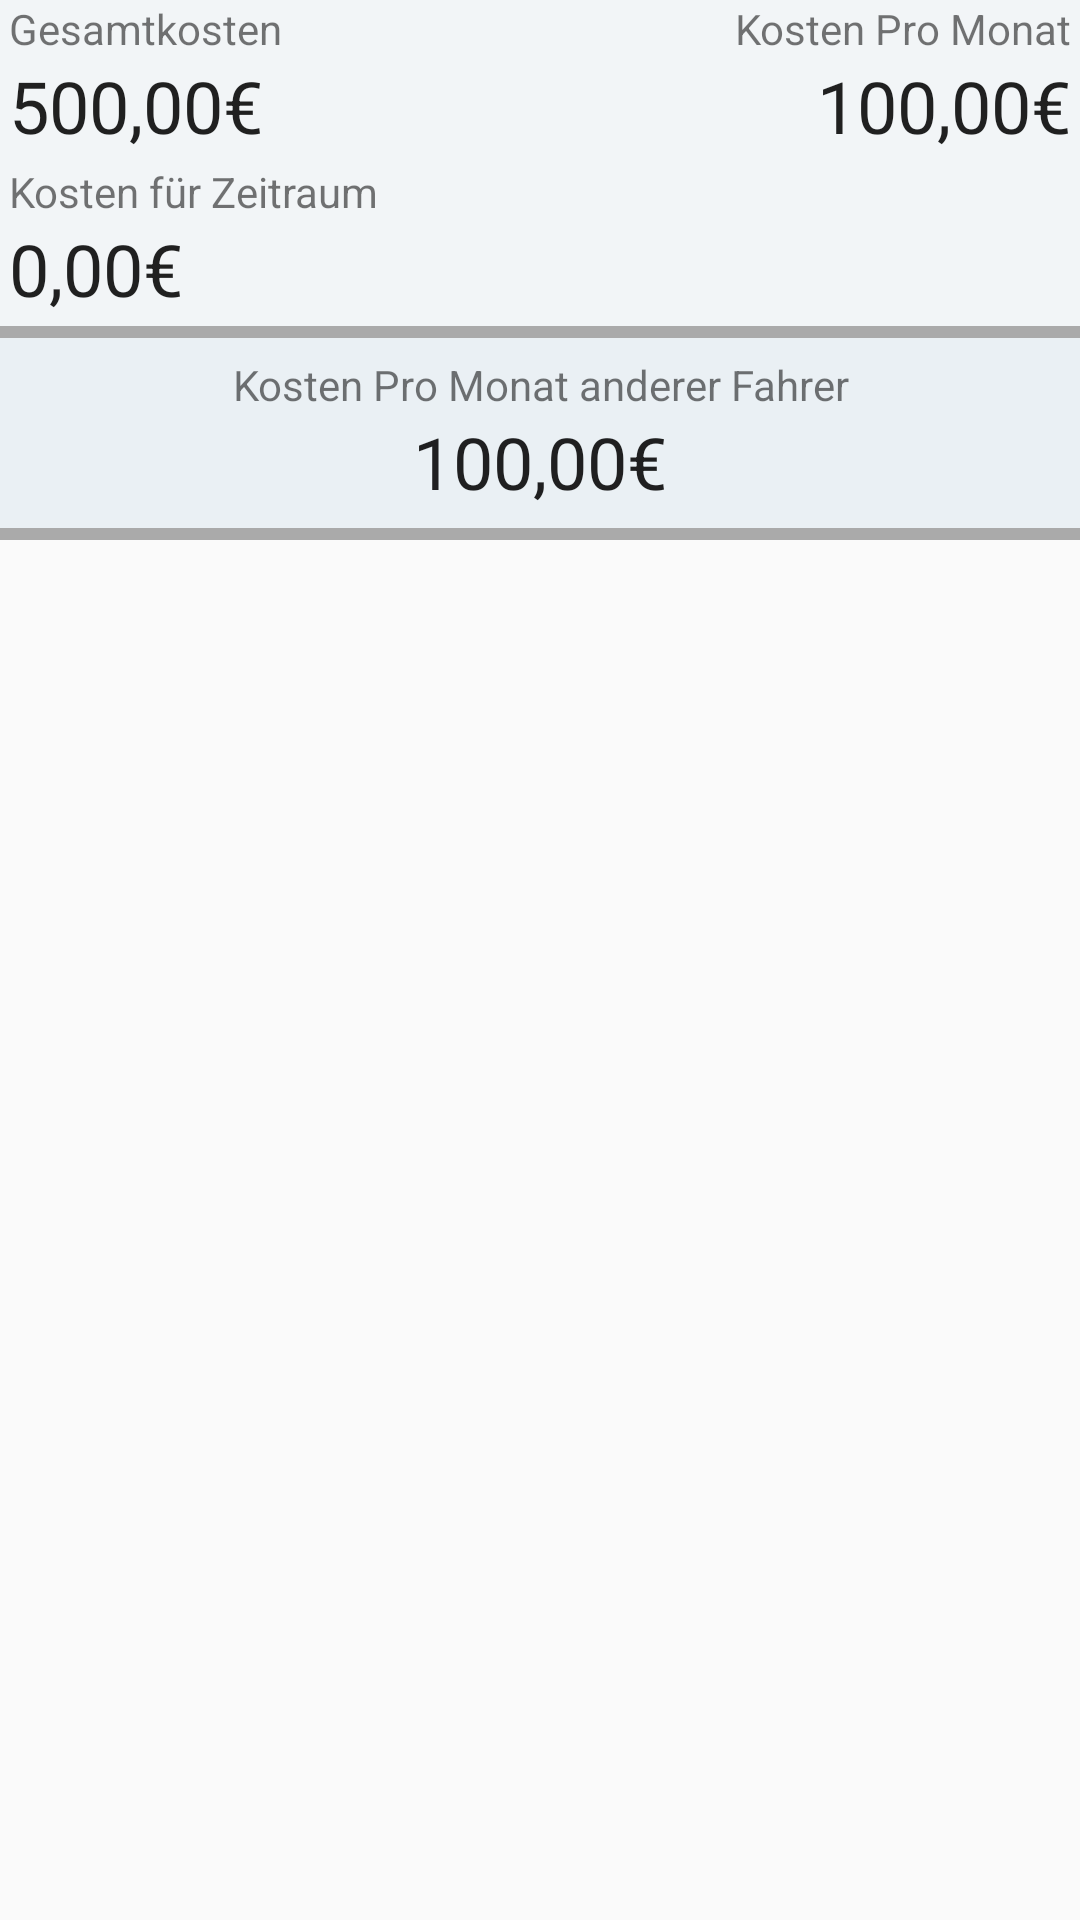

Android layout source for this screen:
<!-- AndroidManifest.xml: application theme AppTheme -->
<!-- res/layout/fragment_all.xml -->
<FrameLayout xmlns:android="http://schemas.android.com/apk/res/android"
    xmlns:tools="http://schemas.android.com/tools"
    android:layout_width="match_parent"
    android:layout_height="match_parent"
    tools:context="de.fhbi.mobappproj.carlogger.fragments.AllFragment">

    <android.support.v4.widget.NestedScrollView
        android:layout_width="match_parent"
        android:layout_height="match_parent">
    <LinearLayout
        android:id="@+id/fragFuelLL"
        android:layout_width="match_parent"
        android:layout_height="wrap_content"
        android:orientation="vertical"
        tools:layout_editor_absoluteX="16dp"
        tools:layout_editor_absoluteY="2dp">

        <TableLayout
            android:id="@+id/fragFuelStatsTL"
            android:layout_width="match_parent"
            android:layout_height="match_parent"
            android:shrinkColumns="*">


            <TableRow
                android:id="@+id/totalCostTR"
                android:layout_width="match_parent"
                android:layout_height="match_parent"
                android:background="@color/colorStatsBackground">

                <LinearLayout
                    android:id="@+id/totalCostLL"
                    android:layout_width="0dp"
                    android:layout_height="match_parent"
                    android:layout_weight="65"
                    android:orientation="vertical">

                    <TextView
                        android:id="@+id/TV_AllTotalCost"
                        android:layout_width="match_parent"
                        android:layout_height="wrap_content"
                        android:layout_marginRight="@dimen/side_margin"
                        android:layout_marginLeft="@dimen/side_margin"
                        android:text="@string/allFragment_allCost" />

                    <TextView
                        android:id="@+id/TV_AllTotalCostValue"
                        android:layout_width="match_parent"
                        android:layout_height="wrap_content"
                        android:layout_marginRight="@dimen/side_margin"
                        android:layout_marginLeft="@dimen/side_margin"
                        android:text="500,00€"
                        android:textAppearance="@style/TextAppearance.AppCompat.Headline" />

                </LinearLayout>

                <LinearLayout
                    android:id="@+id/monthCostLL"
                    android:layout_width="0dp"
                    android:layout_height="match_parent"
                    android:layout_weight="35"
                    android:orientation="vertical">

                    <TextView
                        android:id="@+id/TV_AllMonthCost"
                        android:layout_width="match_parent"
                        android:layout_height="wrap_content"
                        android:layout_marginLeft="@dimen/side_margin"
                        android:layout_marginRight="@dimen/side_margin"
                        android:text="@string/fuelFragment_monthCost"
                        android:textAlignment="textEnd" />

                    <TextView
                        android:id="@+id/TV_AllMonthCostValue"
                        android:layout_width="match_parent"
                        android:layout_height="wrap_content"
                        android:layout_marginLeft="@dimen/side_margin"
                        android:layout_marginRight="@dimen/side_margin"
                        android:text="100,00€"
                        android:textAlignment="textEnd"
                        android:textAppearance="@style/TextAppearance.AppCompat.Headline" />


                </LinearLayout>

            </TableRow>





            <View
                android:layout_width="match_parent"
                android:layout_height="3dp"
                android:background="@color/colorStatsBackground"/>

            <TableRow
                android:id="@+id/periodCostTR"
                android:layout_width="match_parent"
                android:layout_height="match_parent"
                android:background="@color/colorStatsBackground">

                <LinearLayout
                    android:id="@+id/periodCostLL"
                    android:layout_width="0dp"
                    android:layout_height="match_parent"
                    android:layout_weight="100"

                    android:orientation="vertical">

                    <TextView
                        android:id="@+id/TV_AllPeriodCost"
                        android:layout_width="match_parent"
                        android:layout_height="wrap_content"
                        android:layout_marginRight="@dimen/side_margin"
                        android:layout_marginLeft="@dimen/side_margin"
                        android:text="@string/fuelFragment_periodCost" />

                    <TextView
                        android:id="@+id/TV_AllPeriodCostValue"
                        android:layout_width="match_parent"
                        android:layout_height="wrap_content"
                        android:layout_marginRight="@dimen/side_margin"
                        android:layout_marginLeft="@dimen/side_margin"
                        android:text="0,00€"
                        android:textAppearance="@style/TextAppearance.AppCompat.Headline" />


                </LinearLayout>

                <FrameLayout android:layout_height="match_parent">

                    <Button
                        android:id="@+id/BTN_AllDatePicker"
                        android:layout_width="50dp"
                        android:layout_height="50dp"
                        android:layout_marginRight="@dimen/side_margin"
                        android:layout_marginLeft="@dimen/side_margin"
                        android:background="@drawable/ic_action_calendar"
                        android:theme="@style/AlertDialog.AppCompat.Light" />
                </FrameLayout>

            </TableRow>

            <View
                android:layout_width="match_parent"
                android:layout_height="3dp"
                android:background="@color/colorStatsBackground"/>


            <View
                android:id="@+id/dividerLine5"
                android:layout_width="match_parent"
                android:layout_height="4dp"
                android:background="@android:color/darker_gray" />

            <View
                android:layout_width="match_parent"
                android:layout_height="6dp"
                android:background="@color/colorStatsOtherBackground" />


            <TableRow
                android:id="@+id/monthCostOtherTR"
                android:layout_width="match_parent"
                android:layout_height="match_parent"
                android:background="@color/colorStatsOtherBackground">

                <LinearLayout
                    android:id="@+id/monthCostOtherLL"
                    android:layout_width="0dp"
                    android:layout_height="match_parent"
                    android:layout_weight="100"
                    android:orientation="vertical">

                    <TextView
                        android:id="@+id/TV_AllMonthCostOther"
                        android:layout_width="match_parent"
                        android:layout_height="wrap_content"
                        android:layout_marginLeft="@dimen/side_margin"
                        android:layout_marginRight="@dimen/side_margin"
                        android:text="@string/fuelFragment_monthCostOther"
                        android:textAlignment="center" />

                    <TextView
                        android:id="@+id/TV_AllMonthCostOtherValue"
                        android:layout_width="match_parent"
                        android:layout_height="wrap_content"
                        android:layout_marginLeft="@dimen/side_margin"
                        android:layout_marginRight="@dimen/side_margin"
                        android:text="100,00€"
                        android:textAlignment="center"
                        android:textAppearance="@style/TextAppearance.AppCompat.Headline" />


                </LinearLayout>

            </TableRow>


            <View
                android:layout_width="match_parent"
                android:layout_height="6dp"
                android:background="@color/colorStatsOtherBackground" />


            <View
                android:id="@+id/dividerLine6"
                android:layout_width="match_parent"
                android:layout_height="4dp"
                android:background="@android:color/darker_gray" />

        </TableLayout>

    <android.support.v7.widget.RecyclerView
        android:id="@+id/RV_AllFragment"
        android:layout_width="match_parent"
        android:layout_height="match_parent"
        android:layout_marginRight="@dimen/side_margin"
        android:layout_marginLeft="@dimen/side_margin"
        android:nestedScrollingEnabled="false" />

    </LinearLayout>

    </android.support.v4.widget.NestedScrollView>

</FrameLayout>
<!-- resources referenced by this layout -->
<resources>
  <color name="colorStatsBackground">#081c689e</color>
  <color name="colorStatsOtherBackground">#111c689e</color>
  <dimen name="side_margin">3dp</dimen>
  <string name="allFragment_allCost">Gesamtkosten</string>
  <string name="fuelFragment_monthCost">Kosten Pro Monat</string>
  <string name="fuelFragment_monthCostOther">Kosten Pro Monat anderer Fahrer</string>
  <string name="fuelFragment_periodCost">Kosten für Zeitraum</string>
  <style name="AppTheme" parent="@style/Theme.AppCompat.Light.DarkActionBar">
          
          <item name="colorPrimary">@color/colorPrimary</item>
          <item name="colorPrimaryDark">@color/colorPrimaryDark</item>
          <item name="colorAccent">@color/colorAccent</item>
      </style>
  <color name="colorPrimary">#3696b9</color>
  <color name="colorPrimaryDark">#404145</color>
  <color name="colorAccent">#1c689e</color>
</resources>
